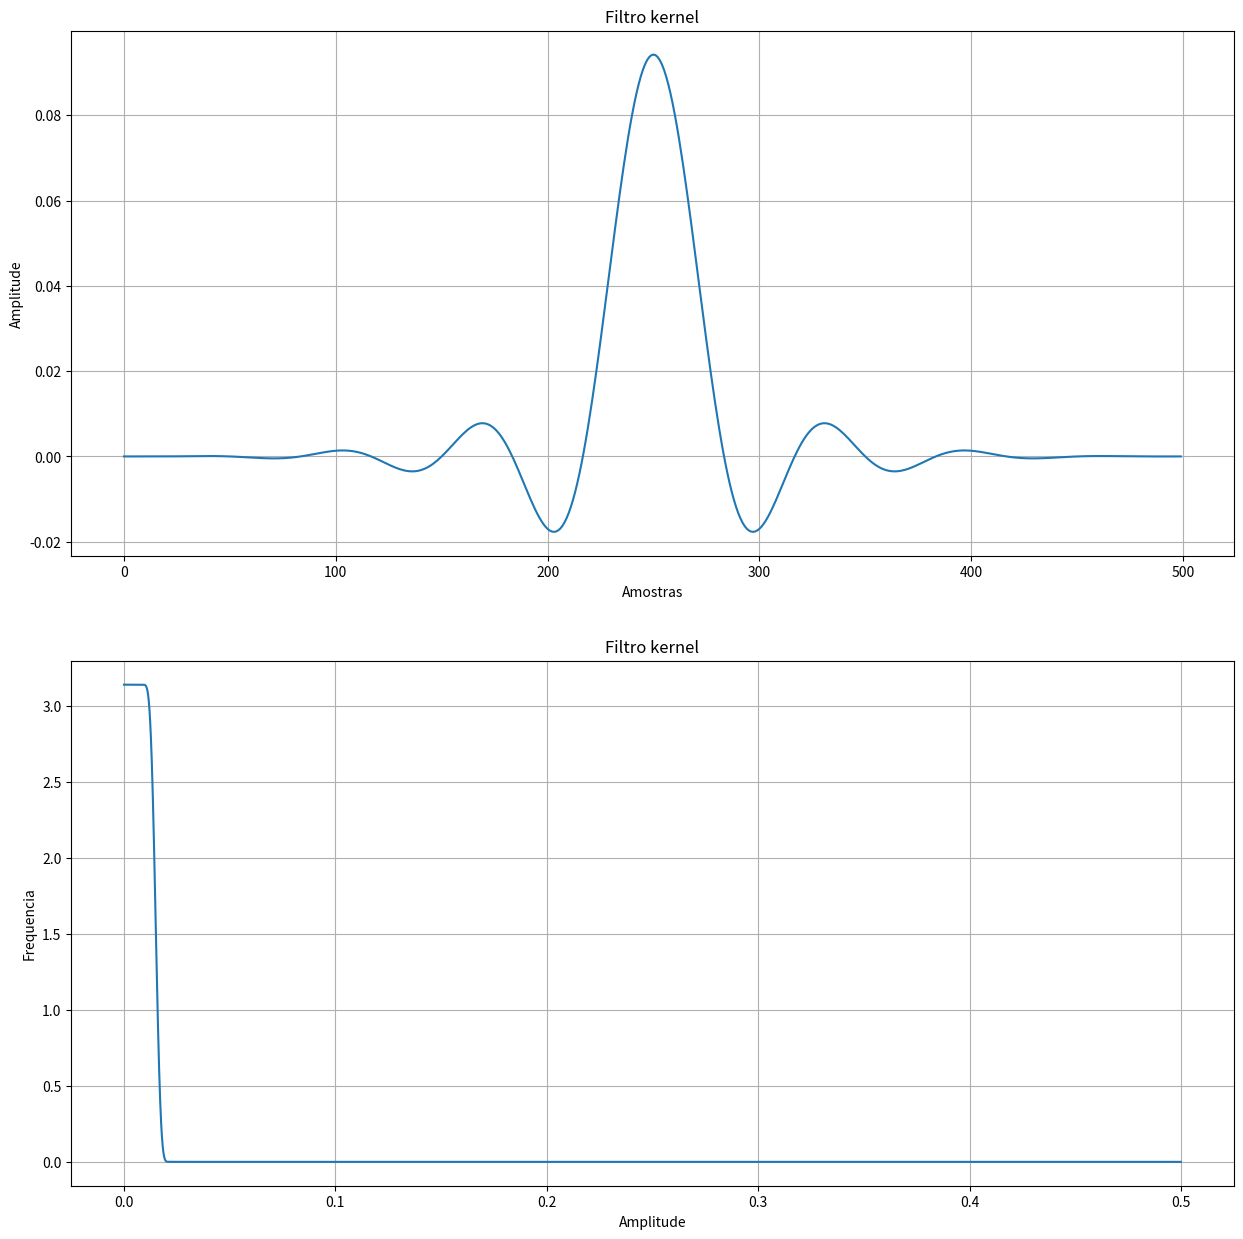

The matplotlib source for this figure:
import numpy as np
from numpy import log10
import matplotlib.pyplot as plt
from scipy.signal import freqz

M = 500
Fc = 0.015
K = 1

# criar o vetor q vai armazenar os valores
h_i = np.zeros(M)

#240 ' 'Calculate the low-pass filter kernel via Eq. 16-4
#250 FOR I% = 0 TO 100
#260 IF (I%-M%/2) = 0 THEN H[I%] = 2*PI*FC
#270 IF (I%-M%/2) <> 0 THEN H[I%] = SIN(2*PI*FC * (I%-M%/2)) / (I%-M%/2)
#280 H[I%] = H[I%] * (0.54 - 0.46*COS(2*PI*I%/M%) )

# função windowed sinc
for i in range(M):
    if i-M/2 == 0:
        h_i[i] = 2 * np.pi * Fc * K
    else:
        h_i[i] = K * (np.sin(2*np.pi*Fc*(i - M / 2))/(i-M/2)) * (0.42-0.5*np.cos((2*np.pi*i)/M) + 0.08*np.cos((4*np.pi*i)/M))

# plot magnitude
plt.figure("Gráficos",figsize=(15,15))  
plt.subplot(2,1,1)
plt.title("Filtro kernel")
plt.xlabel("Amostras")
plt.ylabel("Amplitude")
plt.grid(1)
plt.plot(h_i)

[w, h] = freqz(h_i, worN=8000, fs=1)
plt.subplot(2,1,2)
plt.title("Filtro kernel")
plt.xlabel("Amplitude")
plt.ylabel("Frequencia")
plt.grid(1)
plt.plot(w, abs(h))

plt.show()
